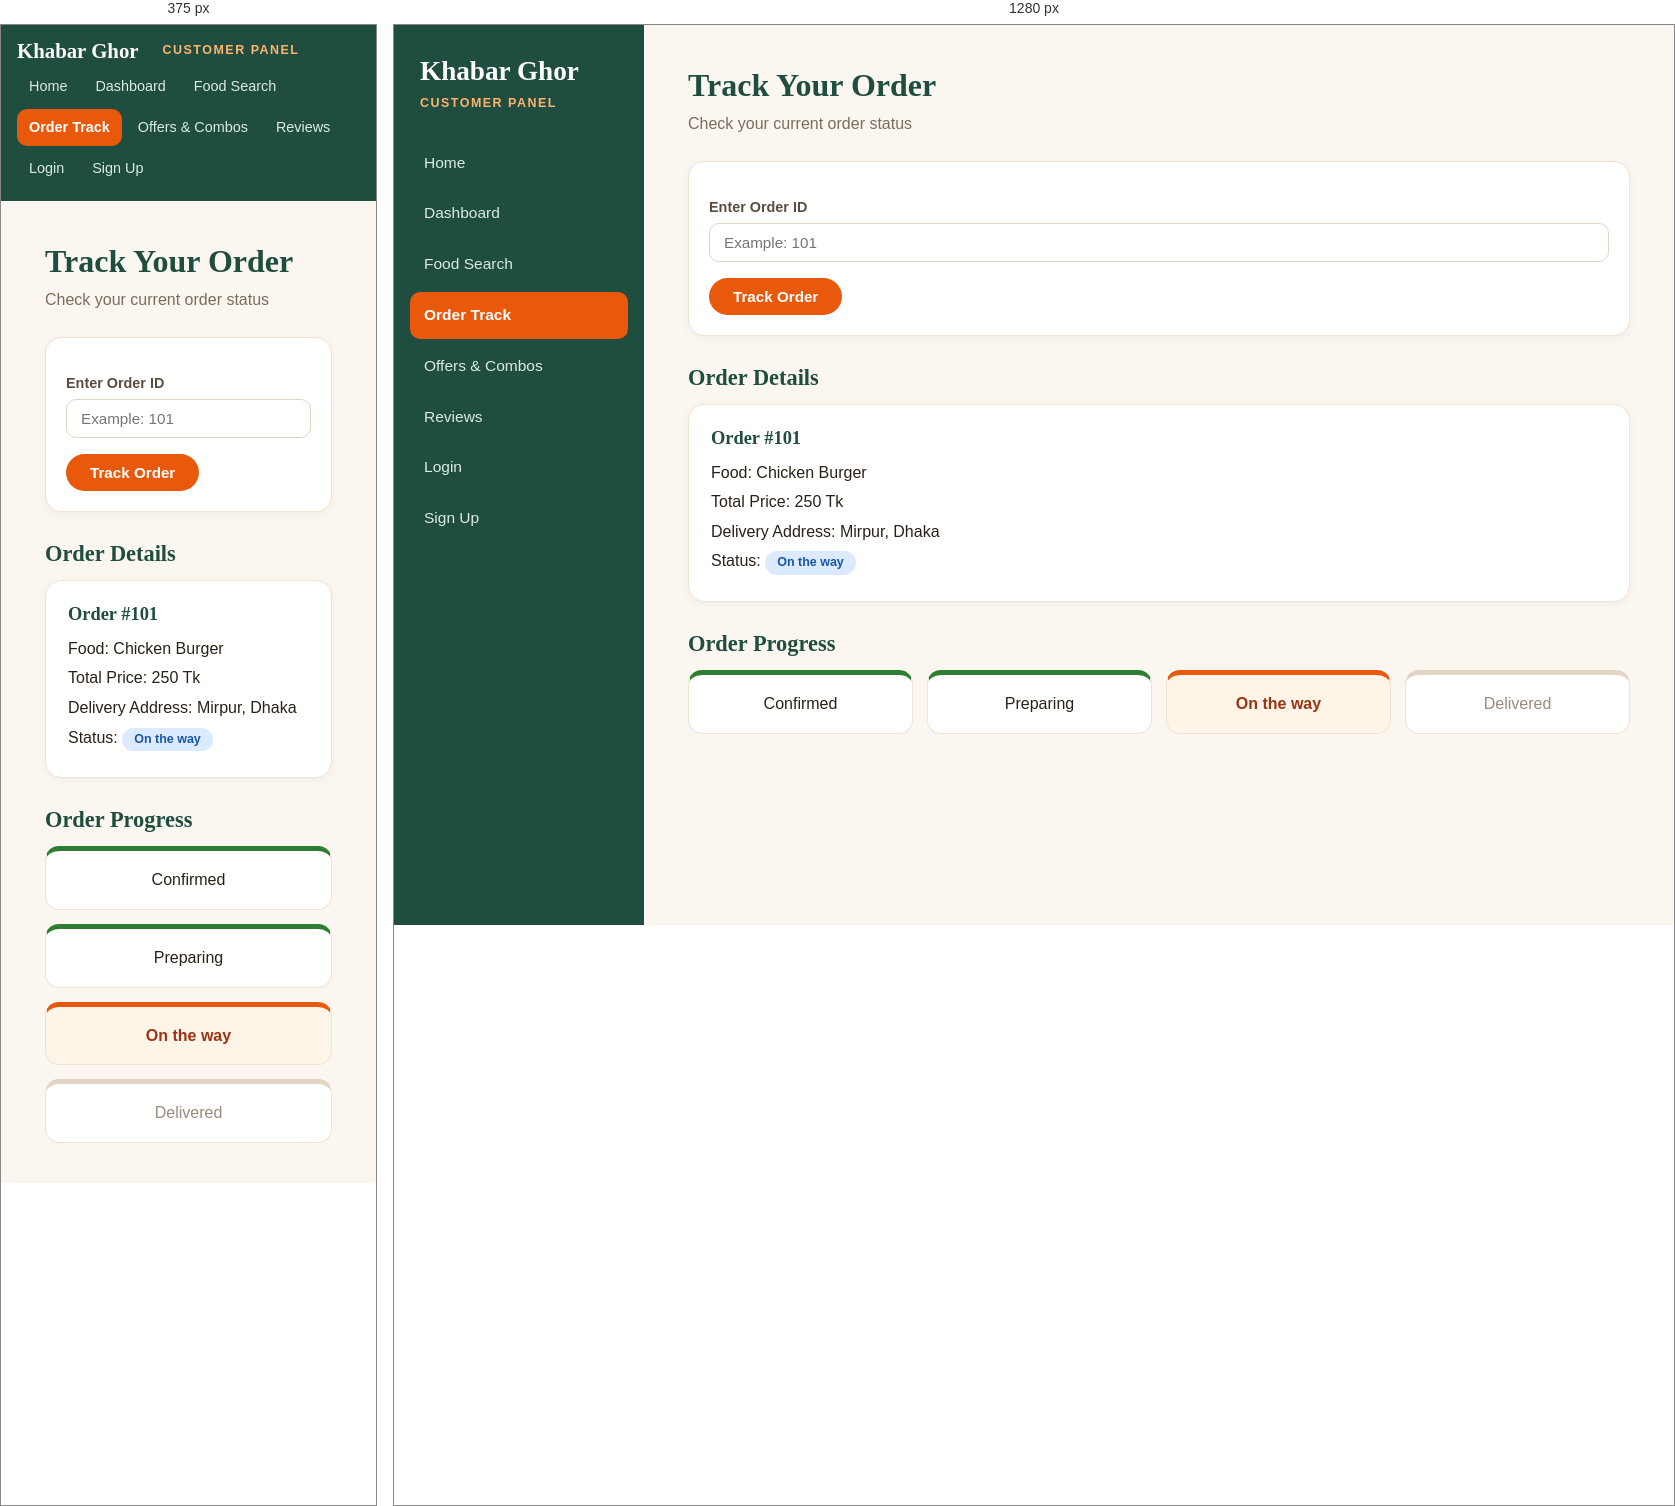
Rendered at 375 px and 1280 px, left to right.

<!-- file: order-trac.html -->

<!DOCTYPE html>
<html>
<head>
    <title>Khabar Ghor - Order Track</title>
   <link rel="stylesheet" href="../CSS/style.css">
</head>
<body>

<div class="layout">

  <div class="sidebar">
     <div class="brand">Khabar Ghor</div>
     <div class="role">Customer Panel</div>

  <a href="index.html">Home</a>
 <a href="dashboard.html">Dashboard</a>
 <a href="food-search.html">Food Search</a>
 <a href="order-trac.html" class="active">Order Track</a>
<a href="offers and combos.html">Offers & Combos</a>
 <a href="reviews.html">Reviews</a>
 <a href="login.html">Login</a>
<a href="signup.html">Sign Up</a>
</div>

 <div class="content">

<h1>Track Your Order</h1>
<p class="sub">Check your current order status</p>

<form>
 <label>Enter Order ID</label>
<input type="text" placeholder="Example: 101">

<button type="button">Track Order</button>
 </form>

<h2>Order Details</h2>

 <div class="card">
<h2>Order #101</h2>
 <p>Food: Chicken Burger</p>
 <p>Total Price: 250 Tk</p>
 <p>Delivery Address: Mirpur, Dhaka</p>
 <p>Status: <span class="badge info">On the way</span></p>
 </div>

  <h2>Order Progress</h2>

  <ul class="steps">
 <li class="done">Confirmed</li>
  <li class="done">Preparing</li>
  <li class="current">On the way</li>
  <li>Delivered</li>
 </ul>

</div>
</div>
<script src="../js/auth.js"></script>
<script src="../js/tables.js"></script>
<script src="../js/admin.js"></script>
</body>
</html>


/* @media block from style.css */
@media (max-width: 800px) {
  .layout {
    flex-direction: column;
    align-items: stretch;
  }
  .sidebar {
    width: 100%;
    height: auto;
    position: static;
    flex-direction: row;
    flex-wrap: wrap;
    align-items: center;
    padding: 14px 16px;
    gap: 4px;
  }
  .brand {
    font-size: 1.3rem;
    padding: 0 10px 0 0;
  }
  .role {
    margin: 0 12px 0 0;
  }
  .sidebar a {
    margin: 0;
    padding: 7px 12px;
    font-size: 0.9rem;
  }
  .sidebar a.logout {
    margin-top: 0;
  }
}